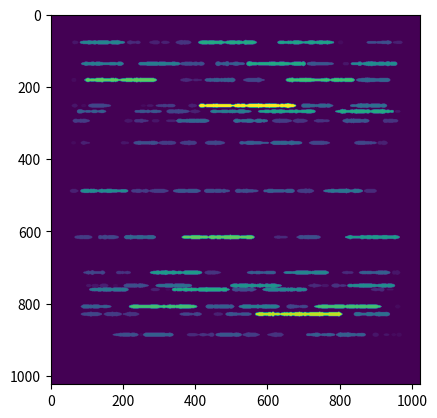

Reproduce this figure in Python.
import numpy as np
import matplotlib.pyplot as plt
from math import ceil
import random

# Set random seed for reproducibility
random.seed(2)
np.random.seed(2)
CUTOFF_PIXELS_THRESHOLD = 5

def gaussian_2d(x, y, mu_x=0, mu_y=0, sigma_x=1, sigma_y=1, intensity=1):
    """
	Compute the value of a 2D Gaussian function with means mu_x, mu_y and standard deviations sigma_x, sigma_y.
	"""
    factor = 1 / (2 * np.pi * sigma_x * sigma_y)
    exponent = np.exp(-((x - mu_x) ** 2 / (2 * sigma_x ** 2) + (y - mu_y) ** 2 / (2 * sigma_y ** 2)))
    return intensity * factor * exponent


def generate_random_rings_list(num_count, lower_bound, upper_bound, min_difference):
    # Generate a list of random numbers with a minimum difference limitation between any two numbers.
    numbers = []
    while len(numbers) < num_count:
        potential_number = random.randint(lower_bound, upper_bound)
        if all(abs(potential_number - number) > min_difference for number in numbers):
            numbers.append(potential_number)
    return sorted(numbers)


def generate_segments(n, total_length=512, min_gap=5, min_segment_length=21, max_segment_length=200):
    # List to store segments, each represented as (start, end)
    segments = []

    for _ in range(n):
        # Ensure new segment does not overlap with existing ones, and adheres to length constraints
        attempt = 0  # To prevent infinite loops
        while attempt < 1000:
            attempt += 1
            start = random.randint(0,
                                   total_length - min_segment_length - min_gap)  # Adjust start to consider minimum segment length and gap
            # Ensure segment length is within the defined limits
            max_end = min(start + max_segment_length, total_length)
            end = random.randint(max(start + min_segment_length, start + 1), max_end)  # Ensure minimum length

            # Check if new segment overlaps with existing segments
            overlap = False
            for seg in segments:
                if not (end + min_gap <= seg[0] or start >= seg[1] + min_gap):
                    overlap = True
                    break

            if not overlap:
                # Add new segment, including gaps on both ends
                segments.append((start, end))
                break

        if attempt == 1000:
            # print("Reached maximum number of attempts, may not add more segments.")
            break
    return segments

def find_and_modify_continuous_regions(ring_img, peaks):
    n_cols = ring_img.shape[1]
    raw_continuous_regions = []
    peaks_arr = np.sort(np.array(peaks))

    contour_start = n_cols  # the inclusive index
    contour_end = -1  # the exclusive index
    for col in range(n_cols):
        height = np.sum(ring_img[:, col] > 0)
        if height > 0:
            if contour_start > col:
                contour_start = col
        elif contour_end < col:
            contour_end = col

        if contour_end > contour_start:
            raw_continuous_regions.append((contour_start, contour_end))
            contour_start = n_cols
            contour_end = -1

    adjusted_continuous_regions = []
    for contour in raw_continuous_regions:
        start = contour[0]
        end = contour[1]
        inner_peaks = peaks_arr[(start <= peaks_arr) & (peaks_arr < end)]
        if len(inner_peaks) > 1:
            for peak_idx in range(0, len(inner_peaks) - 1):
                peak_start = int(np.ceil(inner_peaks[peak_idx]))
                peak_end = int(np.floor(inner_peaks[peak_idx + 1]))
                if peak_end - peak_start < 1:
                    continue
                thinnest_col = peak_start
                for col in range(peak_start, peak_end + 1):
                    if np.sum(ring_img[:, col]) < np.sum(ring_img[:, thinnest_col]):
                        thinnest_col = col
                if np.sum(ring_img[:, thinnest_col]) < CUTOFF_PIXELS_THRESHOLD:
                    adjusted_continuous_regions.append((start, thinnest_col + 1))
                    start = thinnest_col + 1

        if end > start:
            adjusted_continuous_regions.append((start, end))

    for contour in adjusted_continuous_regions:
        start = contour[0]
        end = contour[1]
        new_value = (end - start) // 8
        for col in range(start, end):
            ring_img[:, col][ring_img[:, col] > 0] = new_value

    return adjusted_continuous_regions, ring_img


def find_continuous_regions(ring_img):
    n_cols = ring_img.shape[1]
    continuous_regions = []
    in_region = False
    start_idx = None

    for col_idx in range(n_cols):
        count = np.sum(ring_img[:, col_idx] > 0)

        if count >= 1:
            if not in_region:
                in_region = True
                start_idx = col_idx
        else:
            if in_region:
                continuous_regions.append((start_idx, col_idx - 1))
                in_region = False

    if in_region:
        continuous_regions.append((start_idx, n_cols - 1))

    return continuous_regions


def generate_simulation_image(image_idx):
    # define the size of the image
    nPxRad = 1024
    nPxEta = 1024

    img = np.zeros((nPxRad, nPxEta)).astype(np.uint16)
    mask = np.zeros((nPxRad, nPxEta)).astype(np.uint16)

    # define the number of rings
    nRings = 15

    # define the gaussian parameters
    sigmaEtaMax = 4
    sigmaRMax = 2
    nSigmas = 20

    maxIntensity = 10000  # maximum intensity of the peaks

    minRad = 20  # distance to the upper and lower border of the image
    minEta = 10  # distance to the left and right border of the image

    rWidth = 0  # How wide should the peak centers building this peak be?

    minSegWidth = 20
    maxSegWidth = 200
    segDistance = 10

    maxNPeaksInSegment = 50  # maximum number of peaks in a connected area
    maxSegmentsInRing = 100  # maximum number of connected areas in a ring

    rads = generate_random_rings_list(nRings, minRad, nPxRad - (minRad + 100), 8)
    peakPositions = []  # list to store all of the peak positions

    for ringNr in range(nRings):  # number of rings
        tmp_mask = np.zeros((nPxRad, nPxEta)).astype(np.uint16)
        tmp_peaks = []

        radCen = int(rads[ringNr])

        # number of connected areas in this ring (less than maxPeaksRing)
        nSegmentsInRing = np.random.randint(0, maxSegmentsInRing)

        # Generate random segments for the ring
        segments = generate_segments(nSegmentsInRing, total_length=nPxEta, min_gap=segDistance,
                                     min_segment_length=minSegWidth, max_segment_length=maxSegWidth)

        segmend_idx = 0
        for segment in segments:
            segmend_idx += 1
            etaCen = int(segment[0] + (segment[1] - segment[0]) / 2)
            etaWidth = segment[1] - segment[0]

            numPeaks = np.random.randint(2, maxNPeaksInSegment)  # Define the num of peaks in the connected area
            # print(f"connect area center position: {etaCen} - connected area width: {etaWidth} - number of peaks: {numPeaks}")

            for peakNr in range(numPeaks):
                # print(f"Total {numPeaks} peaks and Peak index: {peakNr} in segment {segmend_idx}")
                peakCenRad = (radCen + np.random.random(1) * rWidth).item()  # y position of the peak
                peakCenEta = (etaCen + np.random.random(1) * etaWidth).item()  # x position of the peak
                rWidthPeak = 1 + np.random.random(1).item() * (sigmaRMax - 1)
                etaWidthPeak = 2 + np.random.random(1).item() * (sigmaEtaMax - 1)
                x = np.linspace(-int(nSigmas * ceil(rWidthPeak)), int(nSigmas * ceil(rWidthPeak)), endpoint=True,
                                num=(2 * int(nSigmas * ceil(rWidthPeak)) + 1))
                y = np.linspace(-int(nSigmas * ceil(etaWidthPeak)), int(nSigmas * ceil(etaWidthPeak)), endpoint=True,
                                num=(2 * int(nSigmas * ceil(etaWidthPeak)) + 1))
                X, Y = np.meshgrid(x, y)
                Z = gaussian_2d(X, Y, sigma_x=rWidthPeak, sigma_y=etaWidthPeak,
                                intensity=np.random.randint(maxIntensity))

                xStart = int(peakCenRad) - int(nSigmas * ceil(rWidthPeak))
                yStart = int(peakCenEta) - int(nSigmas * ceil(etaWidthPeak))
                if xStart < 0: continue
                if yStart < 0: continue
                if xStart + x.shape[0] > nPxRad: continue
                if yStart + y.shape[0] > nPxEta: continue

                # peak_img = img[xStart:xStart+x.shape[0],yStart:yStart+y.shape[0]]
                # peak_img += np.transpose(Z).astype(np.uint16)

                img[xStart:xStart + x.shape[0], yStart:yStart + y.shape[0]] += np.transpose(Z).astype(np.uint16)
                tmp_mask[xStart:xStart + x.shape[0], yStart:yStart + y.shape[0]] += np.transpose(Z).astype(np.uint16)

                peakPositions.append([peakCenRad, peakCenEta])
                tmp_peaks.append(peakCenEta)
                # print(f"Peak center position: {peakCenEta} - {peakCenRad}")

        #mask = np.log1p(tmp_mask).astype(np.uint16)

        # ring image
        ring_width = 100
        #ring_width = 14
        ring_img = tmp_mask[int(radCen - ring_width / 2): int(radCen + ring_width / 2), :]
        ring_img = np.log1p(ring_img).astype(np.uint16)
        #plt.imshow(ring_img)
        #plt.show()
        continuous_regions, masked_ring_img = find_and_modify_continuous_regions(ring_img, tmp_peaks)
        #abc = find_and_modify_continuous_regions(ring_img)
        # print(continuous_regions) # segments tuple list [(168, 246), (390, 458), (528, 582), (589, 637), (740, 832), (839, 946), (1051, 1091)]

        #plt.imshow(masked_ring_img)
        #plt.show()
        mask[int(radCen - ring_width / 2): int(radCen + ring_width / 2), :] += masked_ring_img
        #plt.imshow(mask)

    max_value = img.max()
    if max_value == 0:
        img_normalized = img.astype(float)
    else:
        img_normalized = img.astype(float) / max_value

    #plt.xlabel('Eta')
    #plt.ylabel('Rad')

    #plt.imshow(img)
    #plt.savefig(f'img_{image_idx}.png')

    plt.imshow(mask)
    plt.show()
    #plt.savefig(f'mask_{image_idx}_coor.png')

    #plt.colorbar()

    #plt.imsave(f'img_{image_idx}_coor.png',img)
    #plt.imsave(f'mask_{image_idx}_coor.png',mask)

    #plt.savefig(f'img_{image_idx}_coor.png')
    #plt.savefig(f'mask_{image_idx}_coor.png')

    #plt.imshow(img_normalized)
    #plt.imshow(mask)
    #plt.show()

    #peakPositions = np.array(peakPositions)

    #plt.imsave('output.png',img, cmap='gray', format='png')

    #plt.imshow(np.log(img))
    #plt.imsave('output_mask.png',img)

    # plt.scatter(peakPositions[:,1],peakPositions[:,0])

    #plt.show()


# python main function
def main():
    for i in range(1, 6):
        generate_simulation_image(1)


if __name__ == "__main__":
    main()
